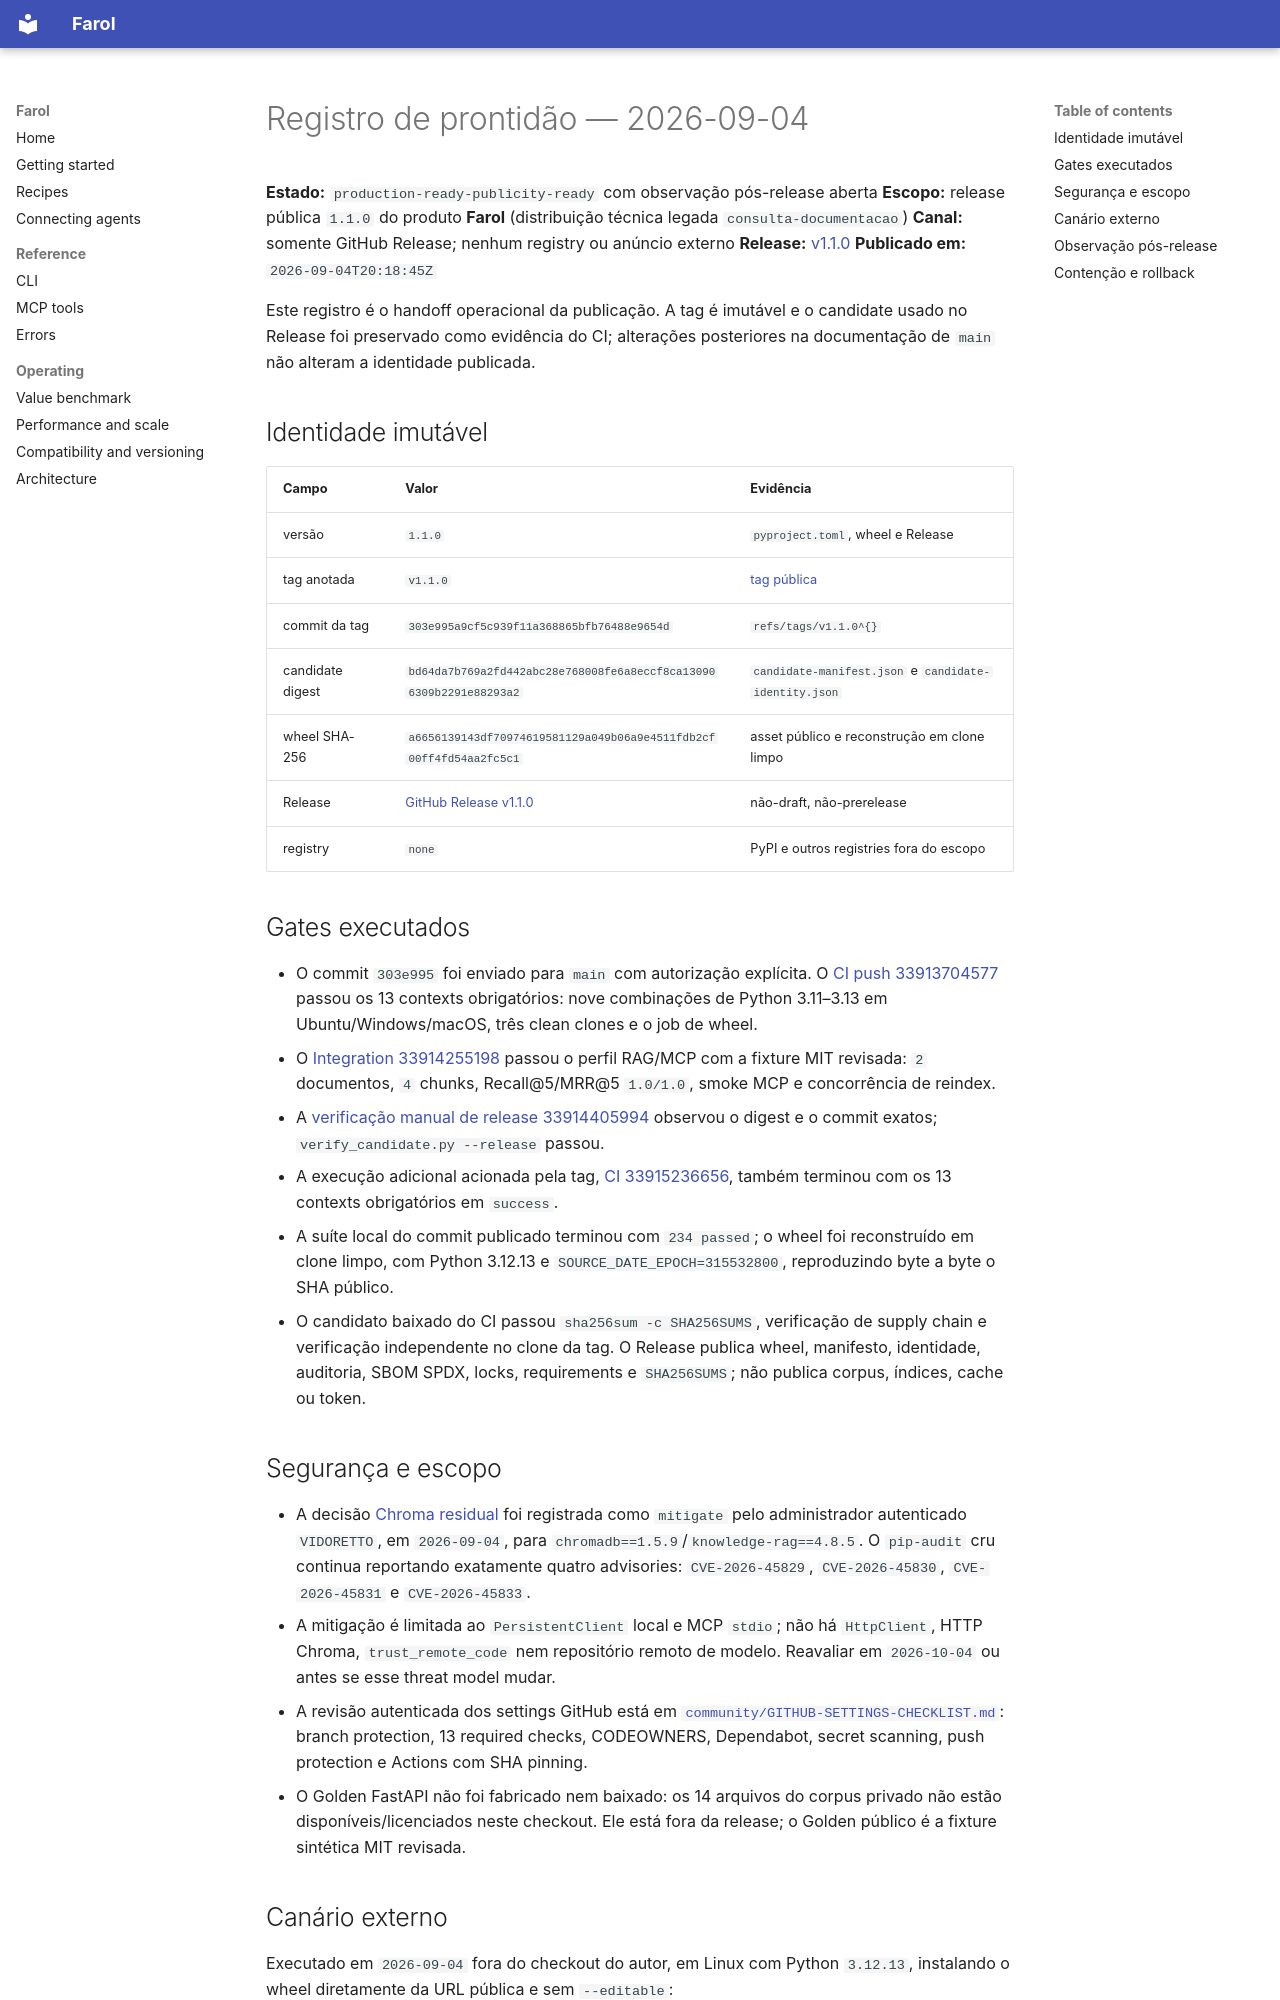

repository: VIDORETTO/farol-rag-skill-docs · page: archive/1.x/RELEASE-READINESS-2026-09-04/index.html · generator: mkdocs

# Registro de prontidão — 2026-09-04

**Estado:** `production-ready-publicity-ready` com observação pós-release aberta
**Escopo:** release pública `1.1.0` do produto **Farol** (distribuição técnica
legada `consulta-documentacao`)
**Canal:** somente GitHub Release; nenhum registry ou anúncio externo
**Release:** [v1.1.0](https://github.com/VIDORETTO/agent-knowledge-kit/releases/tag/v1.1.0)
**Publicado em:** `2026-09-04T20:18:45Z`

Este registro é o handoff operacional da publicação. A tag é imutável e o
candidate usado no Release foi preservado como evidência do CI; alterações
posteriores na documentação de `main` não alteram a identidade publicada.

## Identidade imutável

| Campo | Valor | Evidência |
|---|---|---|
| versão | `1.1.0` | `pyproject.toml`, wheel e Release |
| tag anotada | `v1.1.0` | [tag pública](https://github.com/VIDORETTO/agent-knowledge-kit/releases/tag/v1.1.0) |
| commit da tag | `303e995a9cf5c939f11a368865bfb76488e9654d` | `refs/tags/v1.1.0^{}` |
| candidate digest | `bd64da7b769a2fd442abc28e768008fe6a8eccf8ca130906309b2291e88293a2` | `candidate-manifest.json` e `candidate-identity.json` |
| wheel SHA-256 | `a6656139143df70974619581129a049b06a9e4511fdb2cf00ff4fd54aa2fc5c1` | asset público e reconstrução em clone limpo |
| Release | [GitHub Release v1.1.0](https://github.com/VIDORETTO/agent-knowledge-kit/releases/tag/v1.1.0) | não-draft, não-prerelease |
| registry | `none` | PyPI e outros registries fora do escopo |

## Gates executados

- O commit `303e995` foi enviado para `main` com autorização explícita. O
  [CI push 33913704577](https://github.com/VIDORETTO/agent-knowledge-kit/actions/runs/33913704577)
  passou os 13 contexts obrigatórios: nove combinações de Python 3.11–3.13
  em Ubuntu/Windows/macOS, três clean clones e o job de wheel.
- O [Integration 33914255198](https://github.com/VIDORETTO/agent-knowledge-kit/actions/runs/33914255198)
  passou o perfil RAG/MCP com a fixture MIT revisada: `2` documentos, `4`
  chunks, Recall@5/MRR@5 `1.0/1.0`, smoke MCP e concorrência de reindex.
- A [verificação manual de release 33914405994](https://github.com/VIDORETTO/agent-knowledge-kit/actions/runs/33914405994)
  observou o digest e o commit exatos; `verify_candidate.py --release` passou.
- A execução adicional acionada pela tag, [CI 33915236656](https://github.com/VIDORETTO/agent-knowledge-kit/actions/runs/33915236656),
  também terminou com os 13 contexts obrigatórios em `success`.
- A suíte local do commit publicado terminou com `234 passed`; o wheel foi
  reconstruído em clone limpo, com Python 3.12.13 e `SOURCE_DATE_EPOCH=315532800`,
  reproduzindo byte a byte o SHA público.
- O candidato baixado do CI passou `sha256sum -c SHA256SUMS`, verificação de
  supply chain e verificação independente no clone da tag. O Release publica
  wheel, manifesto, identidade, auditoria, SBOM SPDX, locks, requirements e
  `SHA256SUMS`; não publica corpus, índices, cache ou token.
